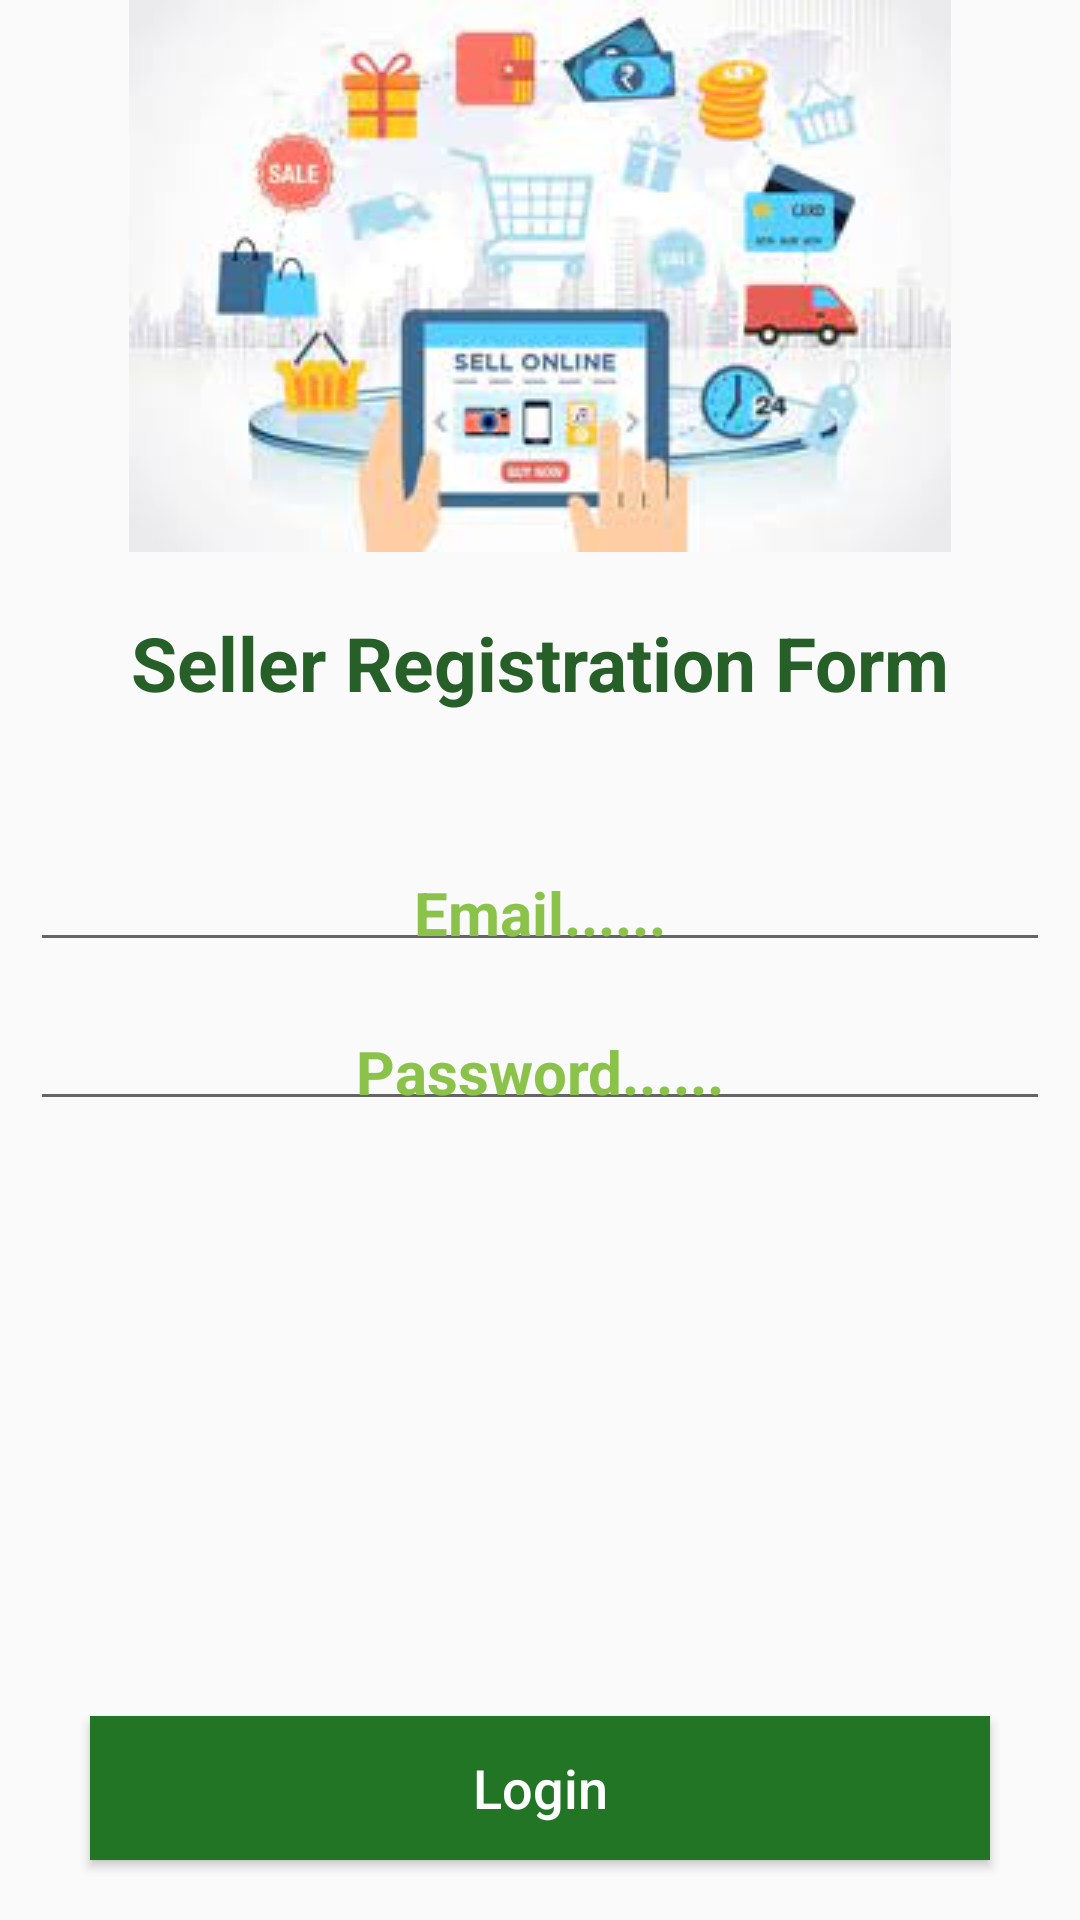

This screen was rendered from an Android layout file. Write that file and the resources it references.
<!-- AndroidManifest.xml: application theme Theme.Groceryapp -->
<!-- res/layout/activity_seller_login.xml -->
<?xml version="1.0" encoding="utf-8"?>
<RelativeLayout xmlns:android="http://schemas.android.com/apk/res/android"
    xmlns:app="http://schemas.android.com/apk/res-auto"
    xmlns:tools="http://schemas.android.com/tools"
    android:layout_width="match_parent"
    android:layout_height="match_parent"
    tools:context=".Sellers.SellerLoginActivity">
    
    <ImageView
        android:id="@+id/seler_login_image"
        android:layout_width="match_parent"
        android:layout_height="wrap_content"
        android:src="@drawable/seler_login"
        android:layout_marginBottom="20dp"
        />
    <TextView
        android:id="@+id/seler_login_title"
        android:layout_width="match_parent"
        android:layout_height="wrap_content"
        android:layout_below="@+id/seler_login_image"
        android:text="Seller Registration Form"
        android:textColor="#266028"
        android:textSize="25dp"
        android:textStyle="bold"
        android:textAlignment="center"
        android:gravity="center_horizontal" />
    <EditText
        android:id="@+id/seler_login_email"
        android:layout_width="match_parent"
        android:layout_height="wrap_content"
        android:layout_below="@+id/seler_login_title"
        android:hint="Email......"
        android:padding="3dp"
        android:textColor="@color/colorPrimaryDark"
        android:textColorHint="#8BC34A"
        android:textSize="20dp"
        android:layout_marginTop="50dp"
        android:layout_marginLeft="10dp"
        android:layout_marginRight="10dp"
        android:inputType="text"
        android:textStyle="bold"
        android:textAlignment="center"
        android:gravity="center_horizontal" />
    <EditText
        android:id="@+id/seler_login_password"
        android:layout_width="match_parent"
        android:layout_height="wrap_content"
        android:layout_below="@+id/seler_login_email"
        android:hint="Password......"
        android:padding="3dp"
        android:textColor="@color/colorPrimaryDark"
        android:textColorHint="#8BC34A"
        android:textSize="20dp"
        android:layout_marginTop="20dp"
        android:layout_marginLeft="10dp"
        android:layout_marginRight="10dp"
        android:inputType="text"
        android:textStyle="bold"
        android:textAlignment="center"
        android:gravity="center_horizontal" />
    <Button

        android:id="@+id/register_seler_btn"

        android:layout_width="match_parent"
        android:layout_height="wrap_content"
        android:layout_alignParentBottom="true"
        android:layout_marginBottom="20dp"
        android:layout_marginLeft="30dp"
        android:layout_marginRight="30dp"
        android:background="@color/colorPrimaryDark"
        android:padding="10dp"
        android:text="Login"
        android:textAllCaps="false"
        android:textColor="@android:color/white"
        android:textSize="18sp" />

</RelativeLayout>
<!-- resources referenced by this layout -->
<resources>
  <color name="colorPrimaryDark">#227525</color>
  <!-- drawable seler_login: jpg bitmap (drawable, 8558 bytes) -->
  <style name="Theme.Groceryapp" parent="Theme.AppCompat.Light.NoActionBar">
          
          <item name="colorPrimary">@color/colorPrimary</item>
          <item name="colorPrimaryDark">@color/colorPrimaryDark</item>
          <item name="colorAccent">@color/colorAccent</item>
          
      </style>
  <color name="colorPrimary">#78FA1B</color>
  <color name="colorAccent">#1DBFB0</color>
</resources>
